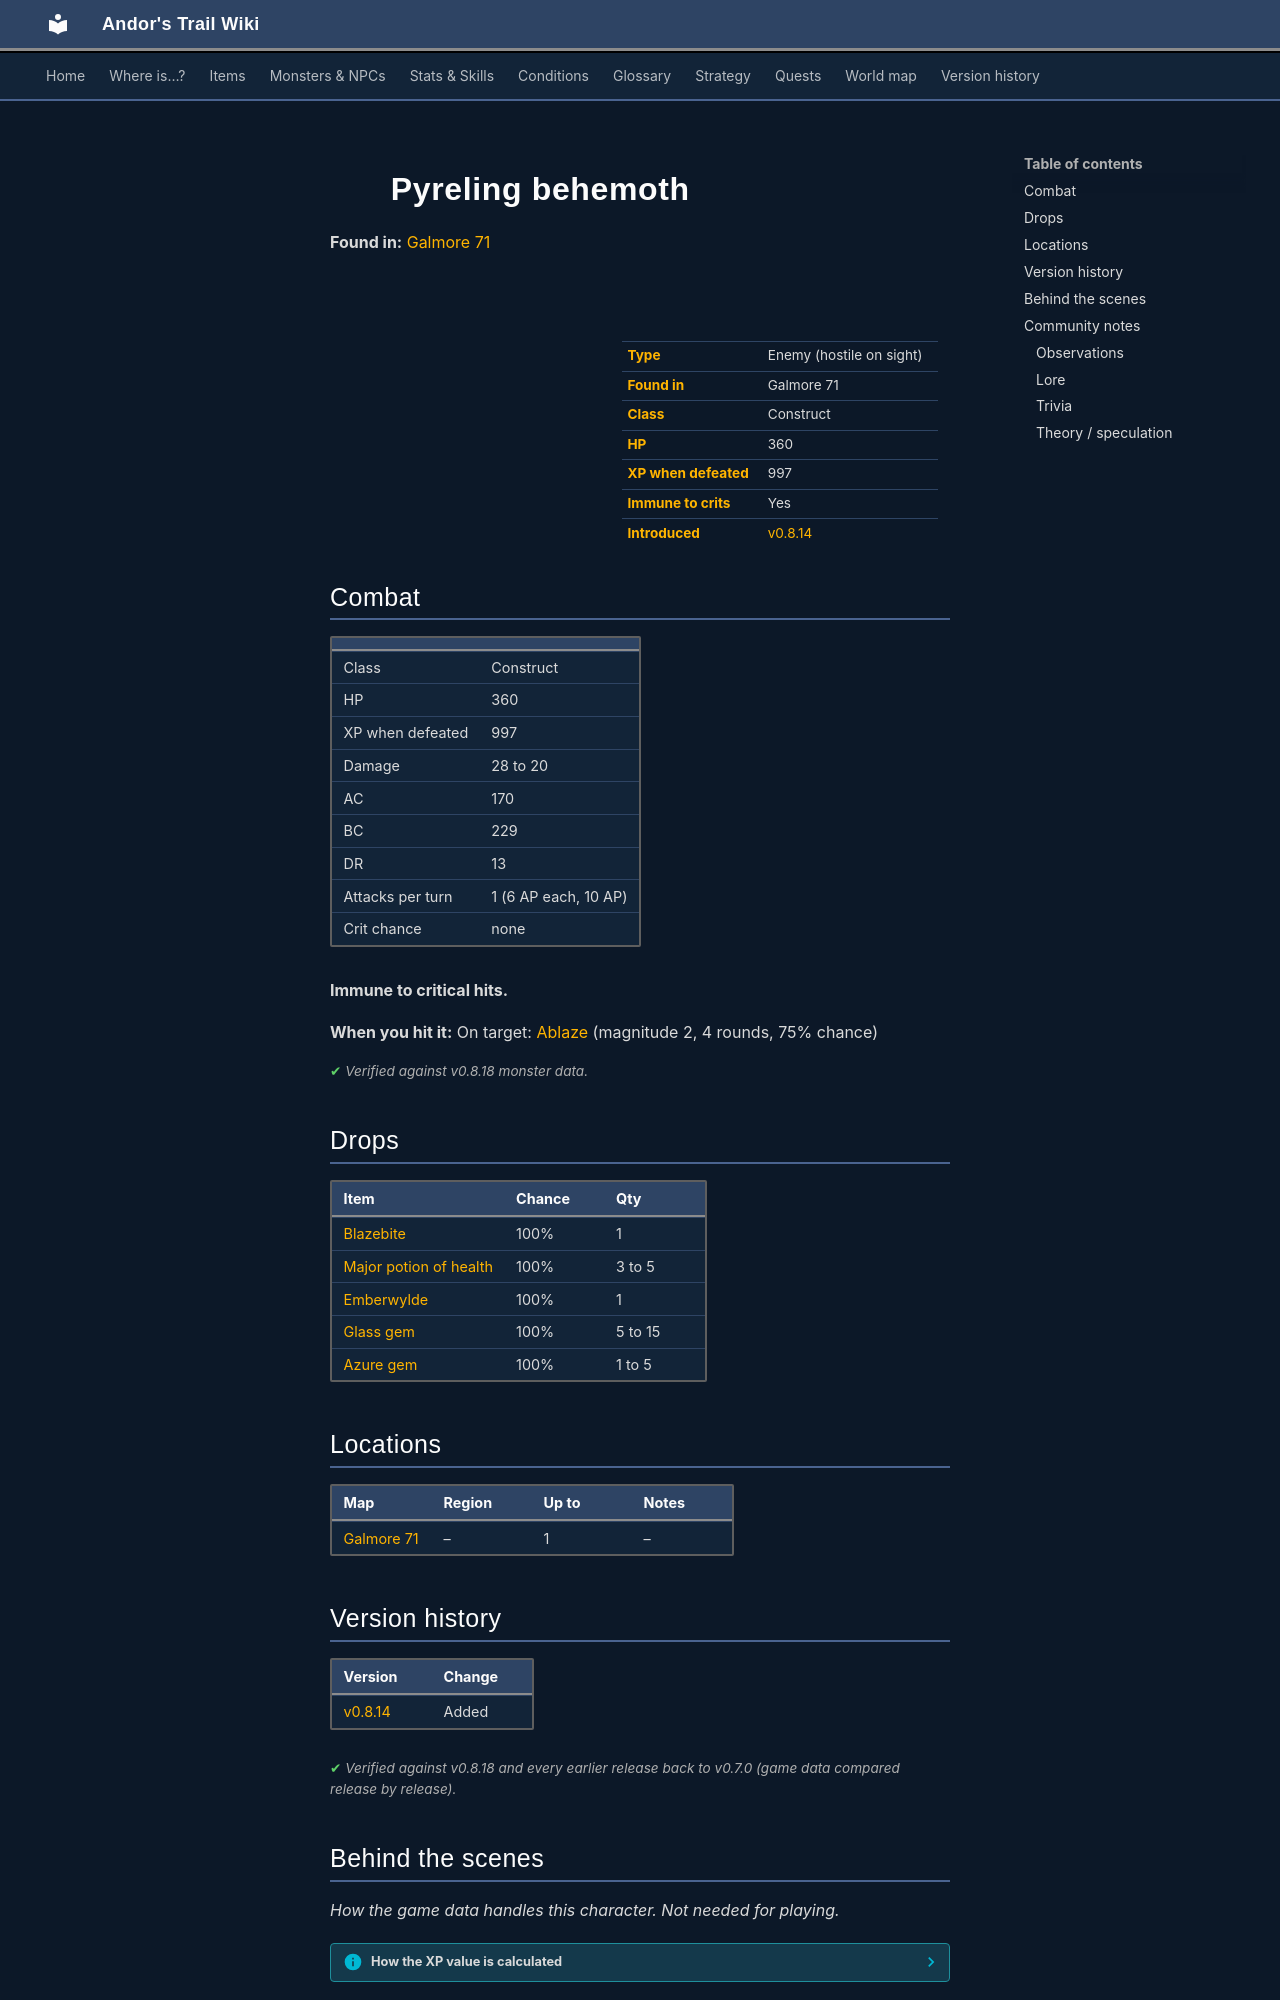

repository: asdfghjkl628/Andor-s-Trail-Wikiiii · page: monsters/Pyreling_behemoth/index.html · generator: mkdocs

---
description: "Pyreling behemoth is an enemy in Andor's Trail (construct) with 360 HP, worth 997 XP, found in Galmore 71. Drops: Blazebite, Major potion of health, Emberwylde, Glass gem."
---

# ![](../assets/icons/monsters/monsters_newb_3_11.png){ .sprite } Pyreling behemoth

**Found in:** [Galmore 71](../maps/galmore_71.md)

<div class="infobox" markdown>

<p class="ib-img"><img class="sprite" src="../../assets/icons/monsters/monsters_newb_3_11.png" alt=""></p>

| | |
|---|---|
| **Type** | Enemy (hostile on sight) |
| **Found in** | Galmore 71 |
| **Class** | Construct |
| **HP** | 360 |
| **XP when defeated** | 997 |
| **Immune to crits** | Yes |
| **Introduced** | [v0.8.14](../versions/0.8.14.md) |

</div>

## Combat

| | |
|---|---|
| Class | Construct |
| HP | 360 |
| XP when defeated | 997 |
| Damage | 28 to 20 |
| AC | 170 |
| BC | 229 |
| DR | 13 |
| Attacks per turn | 1 (6 AP each, 10 AP) |
| Crit chance | none |

**Immune to critical hits.**

**When you hit it:** On target: [Ablaze](../conditions/fire.md) (magnitude 2, 4 rounds, 75% chance)


<p class="verified">Verified against v0.8.18 monster data.</p>

## Drops

| Item | Chance | Qty |
|---|---|---|
| [Blazebite](../items/blazebite.md) | 100% | 1 |
| [Major potion of health](../items/health_major2.md) | 100% | 3 to 5 |
| [Emberwylde](../items/emberwylde.md) | 100% | 1 |
| [Glass gem](../items/gem1.md) | 100% | 5 to 15 |
| [Azure gem](../items/gem6.md) | 100% | 1 to 5 |

## Locations

| Map | Region | Up to | Notes |
|---|---|---|---|
| [Galmore 71](../maps/galmore_71.md) | – | 1 | – |


## Version history

| Version | Change |
|---|---|
| [v0.8.14](../versions/0.8.14.md) | Added |

<p class="verified">Verified against v0.8.18 and every earlier release back to v0.7.0 (game data compared release by release).</p>


## Behind the scenes

*How the game data handles this character. Not needed for playing.*

??? info "How the XP value is calculated"

    The game computes each enemy's experience value when it loads the data (`MonsterTypeParser.java`):

    XP = ⌈(attacks per turn × attack chance × average damage × (1 + critical skill × critical multiplier) × 3 + HP × (1 + block chance) + 9 × damage resistance) × 0.7⌉

    Percentages are used as fractions (e.g. 60% = 0.6). Enemies whose attacks inflict a condition are worth 50 XP more. The More Exp skill adds a percentage on top.

??? info "Technical information"

    | | |
    |---|---|
    | Entry ID | `Pyreling_behemoth` |
    | Type (wiki) | Enemy |
    | Spawn group | `Pyreling_behemoth` |
    | Loot table | `Pyreling_behemoth_dl` |
    | Conversation | – |
    | Faction | – |
    | Movement | none |
    | Icon | `monsters_newb_3:11` |
    | Defined in | `res/raw/monsterlist_mt_galmore2.json` |

    Raw data:

    ```json
    {
     "id": "Pyreling_behemoth",
     "name": "Pyreling behemoth",
     "iconID": "monsters_newb_3:11",
     "maxHP": 360,
     "moveCost": 9,
     "unique": 1,
     "monsterClass": "construct",
     "movementAggressionType": "none",
     "attackDamage": {
      "min": 28,
      "max": 20
     },
     "droplistID": "Pyreling_behemoth_dl",
     "attackCost": 6,
     "attackChance": 170,
     "blockChance": 229,
     "damageResistance": 13,
     "hitReceivedEffect": {
      "conditionsTarget": [
       {
        "condition": "fire",
        "magnitude": 2,
        "duration": 4,
        "chance": "75"
       }
      ]
     }
    }
    ```


## Community notes

<small>Written by players, not generated from game data. **Observations**: what players notice in-game · **Lore**: the in-world story · **Trivia**: real-world facts, references, development history · **Theory / speculation**: unconfirmed ideas; may just be unfinished content</small>

### Observations

*No notes yet. Contributions are welcome: [add a note](https://github.com/asdfghjkl628/Andor-s-Trail-Wikiiii/new/main/notes/monsters?filename=Pyreling_behemoth.md&value=%23%23%20Observations%0A%0A%3C%21--%20what%20players%20notice%20in-game%20--%3E%0A%0A%23%23%20Lore%0A%0A%3C%21--%20the%20in-world%20story%20--%3E%0A%0A%23%23%20Trivia%0A%0A%3C%21--%20real-world%20facts%2C%20references%2C%20development%20history%20--%3E%0A%0A%23%23%20Theory%20/%20speculation%0A%0A%3C%21--%20unconfirmed%20ideas%3B%20may%20just%20be%20unfinished%20content%20--%3E%0A).*
